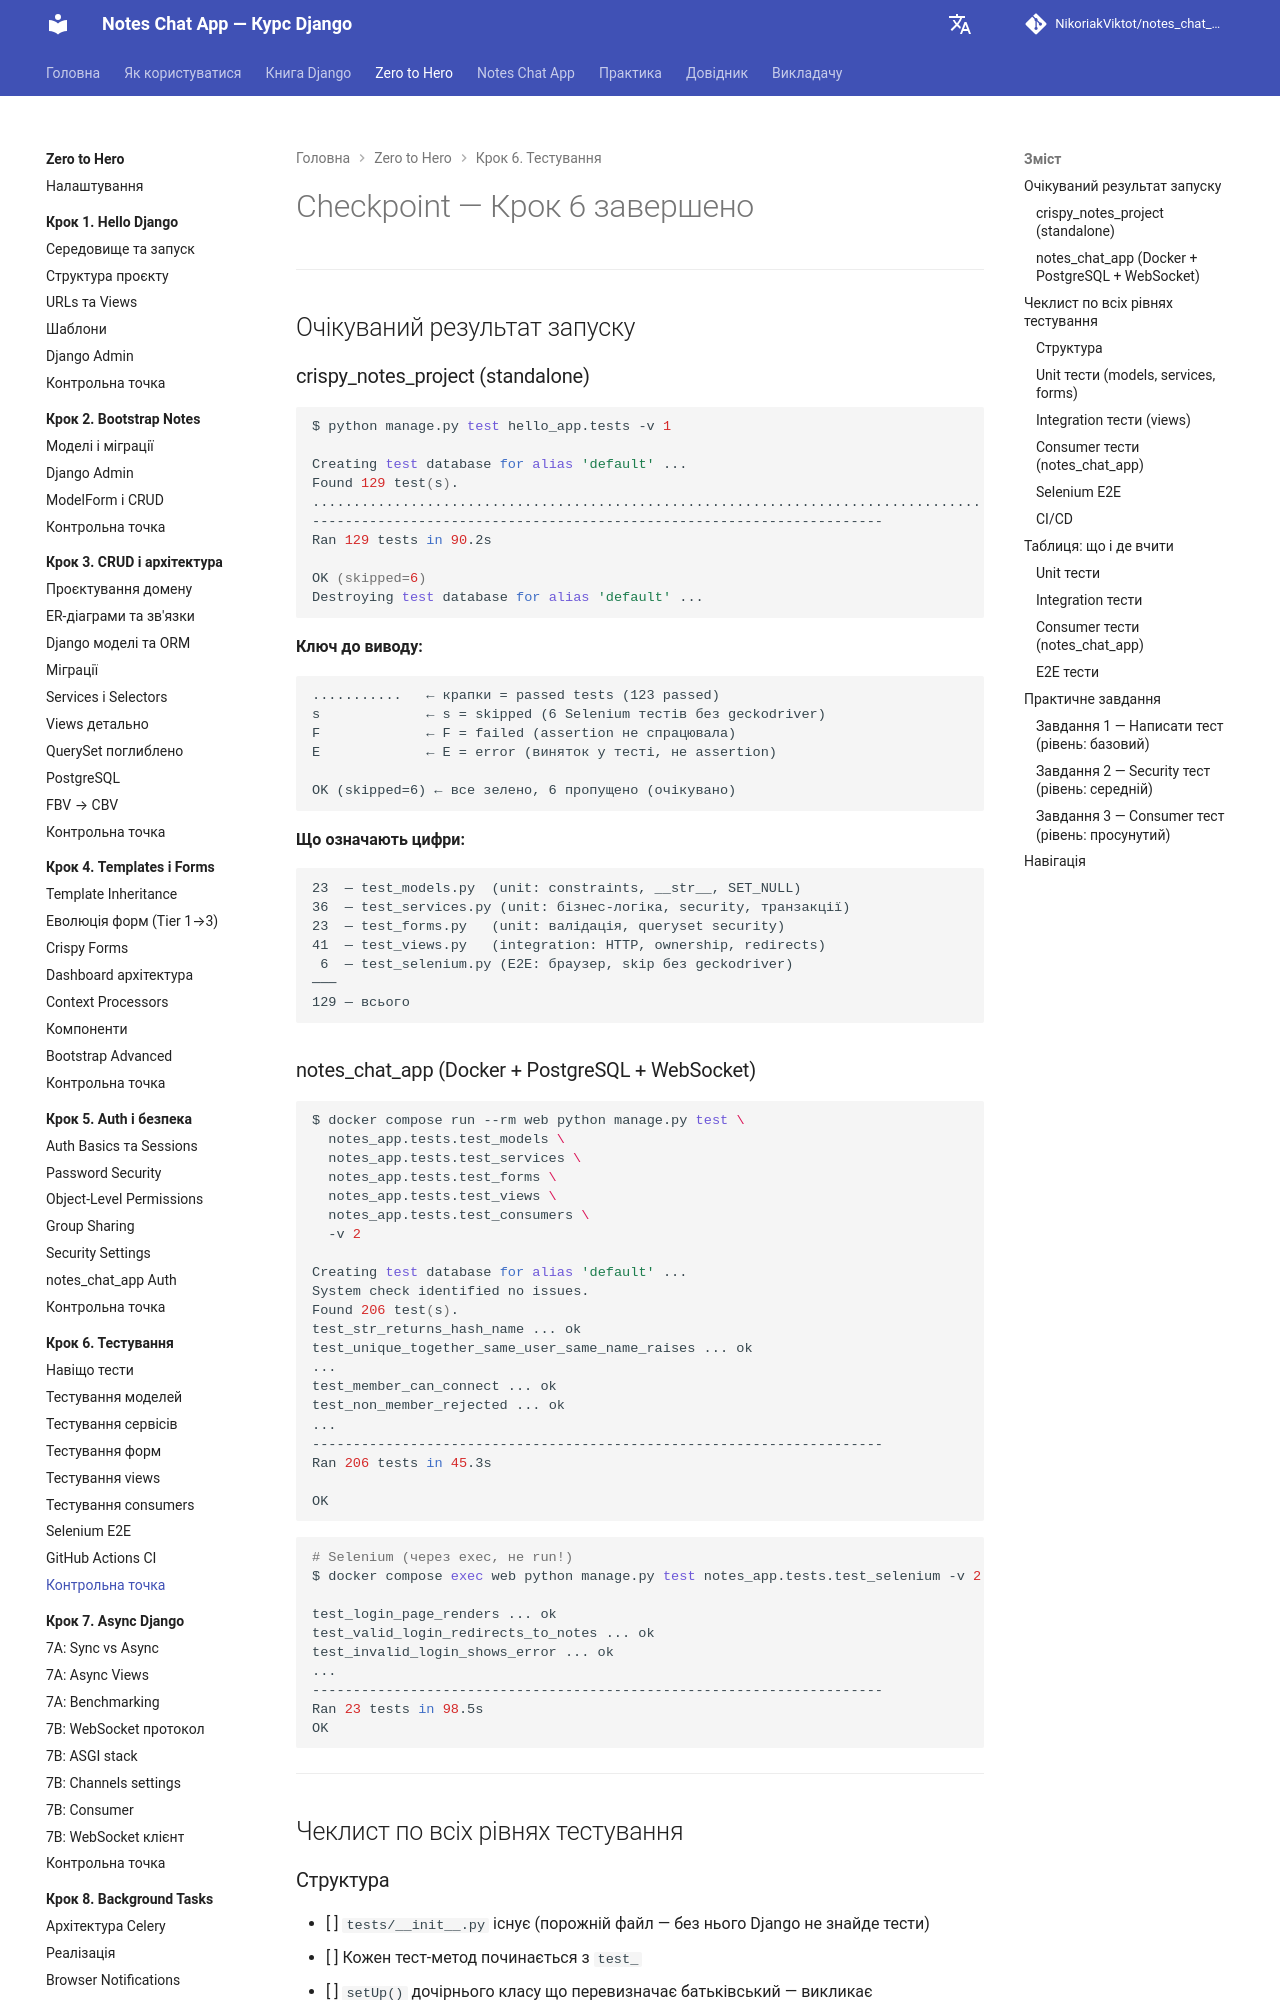

repository: NikoriakViktot/notes_chat_app · page: tutorials/06_testing/checkpoint/index.html · generator: mkdocs

# Checkpoint — Крок 6 завершено

---

## Очікуваний результат запуску

### crispy_notes_project (standalone)

```bash
$ python manage.py test hello_app.tests -v 1

Creating test database for alias 'default' ...
Found 129 test(s).
...........................................................................................................................ssssss
----------------------------------------------------------------------
Ran 129 tests in 90.2s

OK (skipped=6)
Destroying test database for alias 'default' ...
```

**Ключ до виводу:**

```
...........   ← крапки = passed tests (123 passed)
s             ← s = skipped (6 Selenium тестів без geckodriver)
F             ← F = failed (assertion не спрацювала)
E             ← E = error (виняток у тесті, не assertion)

OK (skipped=6) ← все зелено, 6 пропущено (очікувано)
```

**Що означають цифри:**

```
23  — test_models.py  (unit: constraints, __str__, SET_NULL)
36  — test_services.py (unit: бізнес-логіка, security, транзакції)
23  — test_forms.py   (unit: валідація, queryset security)
41  — test_views.py   (integration: HTTP, ownership, redirects)
 6  — test_selenium.py (E2E: браузер, skip без geckodriver)
───
129 — всього
```

### notes_chat_app (Docker + PostgreSQL + WebSocket)

```bash
$ docker compose run --rm web python manage.py test \
  notes_app.tests.test_models \
  notes_app.tests.test_services \
  notes_app.tests.test_forms \
  notes_app.tests.test_views \
  notes_app.tests.test_consumers \
  -v 2

Creating test database for alias 'default' ...
System check identified no issues.
Found 206 test(s).
test_str_returns_hash_name ... ok
test_unique_together_same_user_same_name_raises ... ok
...
test_member_can_connect ... ok
test_non_member_rejected ... ok
...
----------------------------------------------------------------------
Ran 206 tests in 45.3s

OK
```

```bash
# Selenium (через exec, не run!)
$ docker compose exec web python manage.py test notes_app.tests.test_selenium -v 2

test_login_page_renders ... ok
test_valid_login_redirects_to_notes ... ok
test_invalid_login_shows_error ... ok
...
----------------------------------------------------------------------
Ran 23 tests in 98.5s
OK
```

---

## Чеклист по всіх рівнях тестування

### Структура

- [ ] `tests/__init__.py` існує (порожній файл — без нього Django не знайде тести)
- [ ] Кожен тест-метод починається з `test_`
- [ ] `setUp()` дочірнього класу що перевизначає батьківський — викликає `super().setUp()`
